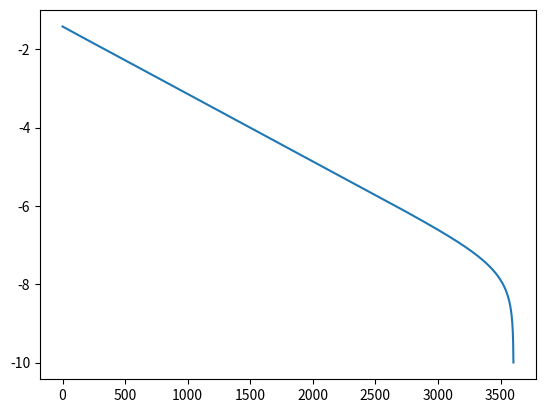

This chart was generated by the following Python code:
'''
HW 14-2: comparation between several constrained optimization algorithm
'''
import numpy as np
import matplotlib.pyplot as plt
from numpy.linalg import inv, svd, lstsq
from numpy.random import seed, rand

class F:
    def __init__(self, A=None, b=None, n=500, p=100, random=True):
        if random:
            self.A = rand(p, n)
            self.b = rand(p)
        else:
            self.A = A
            self.b = b
        self.n = n
        self.p = p

    def f(self, x):
        return np.log(np.sum(np.exp(x)))

    def df(self, x):
        return np.exp(x) / np.sum(np.exp(x))
    
    def ddf(self, x):
        df = F.df(x)
        return np.diag(df) - np.outer(df, df)

class Opt:
    def __init__(self):
        pass

    def fe(self, z):
        return self.f(self.spec_sol + self.zero_space @ z)

    def dfe(self, z):
        return self.zero_space.transpose() @ self.df(self.spec_sol + self.zero_space @ z)

    def _lsearch(self, d, f, g):
        t = 1
        while self.f(self.x + t * d) > f + self.alpha * t * np.dot(d, g):
            t *= self.beta
        return t

    def _step(self, step, method):
        if method == "proj_grad":
            f = self.f(self.x)
            g = self.df(self.x)
            d = -self.P @ g
        elif method == "eliminate":
            if step == 0:
                self.x = np.zeros(self.n - self.p)
            f = self.fe(self.x)
            g = self.dfe(self.x)
            d = -g

        print(f)
        self.fs.append(f)
        if np.dot(d, d) < self.eta2:
            return False

        alpha = self._lsearch(d, f, g)
        self.x += alpha * d
        return True

    def opt(self, F, x0, alpha, beta, eta, method):
        self.f = F.f
        self.n = F.n
        self.p = F.p
        A = F.A
        self.A = A
        self.b = F.b
        self.P = np.eye(F.n) - A.transpose() @ inv(A @ A.transpose()) @ A
        self.fs = []
        self.df = F.df
        self.x = self.P @ x0 + A.transpose() @ (inv(A @ A.transpose()) @ F.b)
        self.alpha = alpha
        self.beta = beta
        self.eta2 = eta ** 2
        self.spec_sol = self.x.copy()
        u, s, vt = svd(self.A)
        self.zero_space = vt[self.p:].transpose()
        flag = True
        step = 0
        while flag:
            flag = self._step(step, method)
            step += 1
        self.L = len(self.fs)
        self.pstar = self.fs[-1]
        print(self.pstar)

    def plot_fi(self):
        plt.figure()
        plt.plot(range(self.L), np.log10(abs(np.array(self.fs) - self.pstar)))
        plt.show()

def test_F(method):
    seed(114514)
    opt = Opt()
    x0 = rand(500)
    func = F()
    opt.opt(F=func, x0=x0, alpha=0.5, beta=0.5, eta=1e-5, method=method)
    opt.plot_fi()

if __name__ == "__main__":
    test_F("eliminate")

    